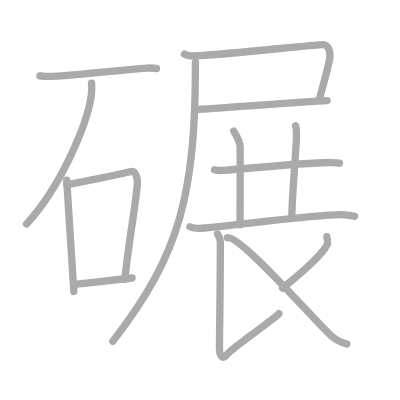
t = 0.00 s
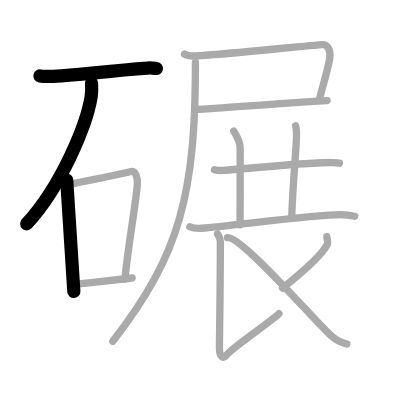
t = 3.00 s
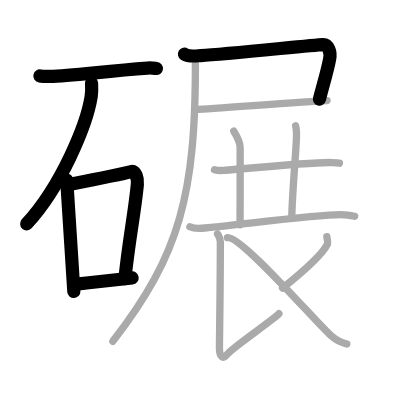
t = 6.00 s
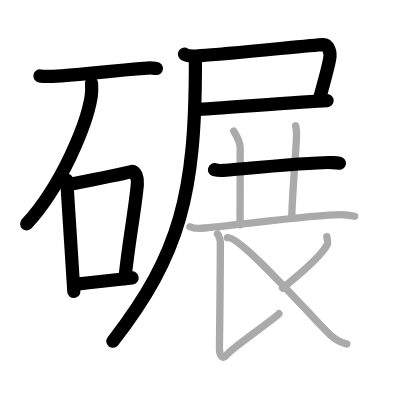
t = 9.00 s
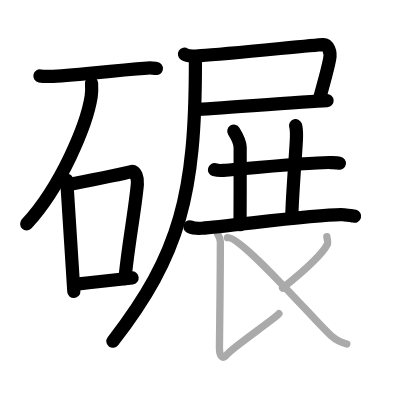
t = 12.00 s
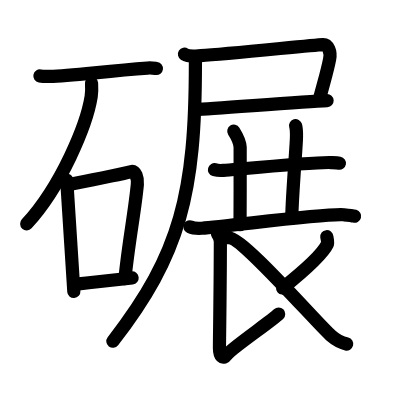
t = 15.00 s

The animated SVG that drew these frames (rendered in a browser with its animation timeline set to each time). Animation: 15 SMIL elements (animate=15); one cycle of 15.00 s.

<?xml version="1.0" standalone="no"?>
<!DOCTYPE svg PUBLIC "-//W3C//DTD SVG 1.1//EN"   "http://www.w3.org/Graphics/SVG/1.1/DTD/svg11.dtd">
<svg width="400px" height="400px"  version="1.1" xmlns="http://www.w3.org/2000/svg">
  <defs>
    <marker id="Triangle" viewBox="0 0 10 10" refX="0" refY="5" markerUnits="strokeWidth" markerWidth="3" style="stroke-opacity:0%;fill:#aaaaaa;" markerHeight="2" orient="auto">
      <path d="M 0 0 L 10 5 L 0 10 z" />
    </marker>
    
    <marker id="Arrow" viewBox="0 0 10 10" refX="5" refY="5" markerUnits="strokeWidth" markerWidth="1.8" style="stroke-opacity:0%;fill:#770000;" markerHeight="2" orient="auto">
      <path d="M 0 4 L 6 4 L 4 1 L 10 5 L 4 9 L 6 6 L 0 6 z" />
        <circle cx="5" cy="5" r="5" />
      </marker>
    
    <marker id="TriangleRed" viewBox="0 0 10 10" refX="0" refY="5" markerUnits="strokeWidth" markerWidth="3" style="stroke-opacity:0%;fill:#CC0000;" markerHeight="2" orient="auto">
      <path d="M 0 0 L 10 5 L 0 10 z" />
    </marker>
    
    <marker id="ArrowRed" viewBox="0 0 10 10" refX="5" refY="5" markerUnits="strokeWidth" markerWidth="1.8" style="stroke-opacity:0%;fill:#CC0000;" markerHeight="2" orient="auto">
      <path d="M 0 4 L 6 4 L 4 1 L 10 5 L 4 9 L 6 6 L 0 6 z" />
        <circle cx="5" cy="5" r="5" />
      </marker>
    
  </defs>
  
  <path style="fill:#ffffff; fill-opacity:100%; fill-rule:evenodd; stroke-width:0;" d="M 0 0 L 400px 0 L 400px 400px L 0 400px L 0 0" />

  <g transform="scale(3.6697247706422 3.6697247706422)">
<path style="fill:none; fill-opacity:0%; fill-rule:evenodd; stroke:#aaaaaa; stroke-opacity:100%; stroke-width: 1.5pt; stroke-linejoin:round; stroke-linecap:round;" d="M10.88 20.68c0.7 0.13 1.99 0.14 2.68 0.13c5.94-0.06 14.91-1.46 26.62-2.27c1.16-0.08 1.87 0.06 2.45 0.13"></path>
<path style="fill:none; fill-opacity:0%; fill-rule:evenodd; stroke:#aaaaaa; stroke-opacity:100%; stroke-width: 1.5pt; stroke-linejoin:round; stroke-linecap:round;" d="M24.95 22.68c0.05 0.9 0.1 2.33-0.1 3.63c-1.21 7.65-8.13 24.42-17.6 34.7"></path>
<path style="fill:none; fill-opacity:0%; fill-rule:evenodd; stroke:#aaaaaa; stroke-opacity:100%; stroke-width: 1.5pt; stroke-linejoin:round; stroke-linecap:round;" d="M18.17 49.07c0.04 0.52 0.06 0.96 0.11 1.61c0.33 5.17 1.25 19.45 1.84 28.75"></path>
<path style="fill:none; fill-opacity:0%; fill-rule:evenodd; stroke:#aaaaaa; stroke-opacity:100%; stroke-width: 1.5pt; stroke-linejoin:round; stroke-linecap:round;" d="M18.23 50.37c7.02-1.37 14.45-2.81 17.55-3.62c1.13-0.3 1.81 1.75 1.65 3.49c-0.67 7.2-2.41 15.9-3.4 25.85"></path>
<path style="fill:none; fill-opacity:0%; fill-rule:evenodd; stroke:#aaaaaa; stroke-opacity:100%; stroke-width: 1.5pt; stroke-linejoin:round; stroke-linecap:round;" d="M20.25 77.5c5.03-0.56 9.14-1.05 15.75-1.75"></path>
<path style="fill:none; fill-opacity:0%; fill-rule:evenodd; stroke:#aaaaaa; stroke-opacity:100%; stroke-width: 1.5pt; stroke-linejoin:round; stroke-linecap:round;" d="M50.27 14.76c1.2 0.78 3.16 0.46 4.48 0.39c7.16-0.41 30.37-2.87 33.24-3c1.42-0.06 2.24 1.93 1.83 3.99c-0.73 3.65-1.37 5.52-2.81 11.01"></path>
<path style="fill:none; fill-opacity:0%; fill-rule:evenodd; stroke:#aaaaaa; stroke-opacity:100%; stroke-width: 1.5pt; stroke-linejoin:round; stroke-linecap:round;" d="M53.47 29.84c4.22-0.18 28.88-2.11 35.66-2.44"></path>
<path style="fill:none; fill-opacity:0%; fill-rule:evenodd; stroke:#aaaaaa; stroke-opacity:100%; stroke-width: 1.5pt; stroke-linejoin:round; stroke-linecap:round;" d="M53.25 17c0 35.66-4.04 52.23-22.5 76"></path>
<path style="fill:none; fill-opacity:0%; fill-rule:evenodd; stroke:#aaaaaa; stroke-opacity:100%; stroke-width: 1.5pt; stroke-linejoin:round; stroke-linecap:round;" d="M58.45 46.25c0.64 0.18 1.81 0.23 2.45 0.18c4.07-0.32 25.41-2.35 29.36-2.13c1.06 0.06 1.71 0.09 2.24 0.18"></path>
<path style="fill:none; fill-opacity:0%; fill-rule:evenodd; stroke:#aaaaaa; stroke-opacity:100%; stroke-width: 1.5pt; stroke-linejoin:round; stroke-linecap:round;" d="M63.71 35.75c0.79 1.25 1.69 3.04 1.73 4.38c0.03 0.89 0 15.58-0.03 21.12"></path>
<path style="fill:none; fill-opacity:0%; fill-rule:evenodd; stroke:#aaaaaa; stroke-opacity:100%; stroke-width: 1.5pt; stroke-linejoin:round; stroke-linecap:round;" d="M80.55 34.25c0.14 0.47 0.26 2.12 0.24 3.08c-0.04 2.84-1.17 15.3-1.29 22.17"></path>
<path style="fill:none; fill-opacity:0%; fill-rule:evenodd; stroke:#aaaaaa; stroke-opacity:100%; stroke-width: 1.5pt; stroke-linejoin:round; stroke-linecap:round;" d="M51.75 61.79c0.84 0.4 2.38 0.45 3.23 0.4c7.02-0.44 33.5-4.12 38.71-3.66c1.4 0.12 2.25 0.19 2.95 0.39"></path>
<path style="fill:none; fill-opacity:0%; fill-rule:evenodd; stroke:#aaaaaa; stroke-opacity:100%; stroke-width: 1.5pt; stroke-linejoin:round; stroke-linecap:round;" d="M59.28 63.75c0.37 0.59 0.77 1.16 0.77 2.18C60.03 78.84 59.8 92.62 59.8 94.8c0 2.18 0.91 3.42 2.07 1.79C63.02 94.95 74.46 87.14 76 85.5"></path>
<path style="fill:none; fill-opacity:0%; fill-rule:evenodd; stroke:#aaaaaa; stroke-opacity:100%; stroke-width: 1.5pt; stroke-linejoin:round; stroke-linecap:round;" d="M89.06 64.5c0.04 0.33 0.37 1.58 0.16 2.02C87.9 69.23 83.75 73.1 77 78.5"></path>
<path style="fill:none; fill-opacity:0%; fill-rule:evenodd; stroke:#aaaaaa; stroke-opacity:100%; stroke-width: 1.5pt; stroke-linejoin:round; stroke-linecap:round;" d="M62 64.75c3.76-0.54 24.27 23.29 28.24 26.76c1.49 1.31 2.77 1.87 4.26 2.24"></path>

<path style="fill:none; fill-opacity:0%; fill-rule:evenodd; stroke:#000000; stroke-opacity:100%; stroke-width: 2.7pt; stroke-linejoin:round; stroke-linecap:round;" d="M10.88 20.68c0.7 0.13 1.99 0.14 2.68 0.13c5.94-0.06 14.91-1.46 26.62-2.27c1.16-0.08 1.87 0.06 2.45 0.13" pathLength="100" stroke-dashoffset="100" stroke-dasharray="100 105"><animate id="dashAnim1" attributeName="stroke-dashoffset" from="100" to="0" dur="1s" calcMode="linear" fill="freeze"/></path>
<path style="fill:none; fill-opacity:0%; fill-rule:evenodd; stroke:#000000; stroke-opacity:100%; stroke-width: 2.7pt; stroke-linejoin:round; stroke-linecap:round;" d="M24.95 22.68c0.05 0.9 0.1 2.33-0.1 3.63c-1.21 7.65-8.13 24.42-17.6 34.7" pathLength="100" stroke-dashoffset="100" stroke-dasharray="100 105"><animate id="dashAnim2" attributeName="stroke-dashoffset" from="100" to="0" dur="1s" calcMode="linear" begin="dashAnim1.end" fill="freeze"/></path>
<path style="fill:none; fill-opacity:0%; fill-rule:evenodd; stroke:#000000; stroke-opacity:100%; stroke-width: 2.7pt; stroke-linejoin:round; stroke-linecap:round;" d="M18.17 49.07c0.04 0.52 0.06 0.96 0.11 1.61c0.33 5.17 1.25 19.45 1.84 28.75" pathLength="100" stroke-dashoffset="100" stroke-dasharray="100 105"><animate id="dashAnim3" attributeName="stroke-dashoffset" from="100" to="0" dur="1s" calcMode="linear" begin="dashAnim2.end" fill="freeze"/></path>
<path style="fill:none; fill-opacity:0%; fill-rule:evenodd; stroke:#000000; stroke-opacity:100%; stroke-width: 2.7pt; stroke-linejoin:round; stroke-linecap:round;" d="M18.23 50.37c7.02-1.37 14.45-2.81 17.55-3.62c1.13-0.3 1.81 1.75 1.65 3.49c-0.67 7.2-2.41 15.9-3.4 25.85" pathLength="100" stroke-dashoffset="100" stroke-dasharray="100 105"><animate id="dashAnim4" attributeName="stroke-dashoffset" from="100" to="0" dur="1s" calcMode="linear" begin="dashAnim3.end" fill="freeze"/></path>
<path style="fill:none; fill-opacity:0%; fill-rule:evenodd; stroke:#000000; stroke-opacity:100%; stroke-width: 2.7pt; stroke-linejoin:round; stroke-linecap:round;" d="M20.25 77.5c5.03-0.56 9.14-1.05 15.75-1.75" pathLength="100" stroke-dashoffset="100" stroke-dasharray="100 105"><animate id="dashAnim5" attributeName="stroke-dashoffset" from="100" to="0" dur="1s" calcMode="linear" begin="dashAnim4.end" fill="freeze"/></path>
<path style="fill:none; fill-opacity:0%; fill-rule:evenodd; stroke:#000000; stroke-opacity:100%; stroke-width: 2.7pt; stroke-linejoin:round; stroke-linecap:round;" d="M50.27 14.76c1.2 0.78 3.16 0.46 4.48 0.39c7.16-0.41 30.37-2.87 33.24-3c1.42-0.06 2.24 1.93 1.83 3.99c-0.73 3.65-1.37 5.52-2.81 11.01" pathLength="100" stroke-dashoffset="100" stroke-dasharray="100 105"><animate id="dashAnim6" attributeName="stroke-dashoffset" from="100" to="0" dur="1s" calcMode="linear" begin="dashAnim5.end" fill="freeze"/></path>
<path style="fill:none; fill-opacity:0%; fill-rule:evenodd; stroke:#000000; stroke-opacity:100%; stroke-width: 2.7pt; stroke-linejoin:round; stroke-linecap:round;" d="M53.47 29.84c4.22-0.18 28.88-2.11 35.66-2.44" pathLength="100" stroke-dashoffset="100" stroke-dasharray="100 105"><animate id="dashAnim7" attributeName="stroke-dashoffset" from="100" to="0" dur="1s" calcMode="linear" begin="dashAnim6.end" fill="freeze"/></path>
<path style="fill:none; fill-opacity:0%; fill-rule:evenodd; stroke:#000000; stroke-opacity:100%; stroke-width: 2.7pt; stroke-linejoin:round; stroke-linecap:round;" d="M53.25 17c0 35.66-4.04 52.23-22.5 76" pathLength="100" stroke-dashoffset="100" stroke-dasharray="100 105"><animate id="dashAnim8" attributeName="stroke-dashoffset" from="100" to="0" dur="1s" calcMode="linear" begin="dashAnim7.end" fill="freeze"/></path>
<path style="fill:none; fill-opacity:0%; fill-rule:evenodd; stroke:#000000; stroke-opacity:100%; stroke-width: 2.7pt; stroke-linejoin:round; stroke-linecap:round;" d="M58.45 46.25c0.64 0.18 1.81 0.23 2.45 0.18c4.07-0.32 25.41-2.35 29.36-2.13c1.06 0.06 1.71 0.09 2.24 0.18" pathLength="100" stroke-dashoffset="100" stroke-dasharray="100 105"><animate id="dashAnim9" attributeName="stroke-dashoffset" from="100" to="0" dur="1s" calcMode="linear" begin="dashAnim8.end" fill="freeze"/></path>
<path style="fill:none; fill-opacity:0%; fill-rule:evenodd; stroke:#000000; stroke-opacity:100%; stroke-width: 2.7pt; stroke-linejoin:round; stroke-linecap:round;" d="M63.71 35.75c0.79 1.25 1.69 3.04 1.73 4.38c0.03 0.89 0 15.58-0.03 21.12" pathLength="100" stroke-dashoffset="100" stroke-dasharray="100 105"><animate id="dashAnim10" attributeName="stroke-dashoffset" from="100" to="0" dur="1s" calcMode="linear" begin="dashAnim9.end" fill="freeze"/></path>
<path style="fill:none; fill-opacity:0%; fill-rule:evenodd; stroke:#000000; stroke-opacity:100%; stroke-width: 2.7pt; stroke-linejoin:round; stroke-linecap:round;" d="M80.55 34.25c0.14 0.47 0.26 2.12 0.24 3.08c-0.04 2.84-1.17 15.3-1.29 22.17" pathLength="100" stroke-dashoffset="100" stroke-dasharray="100 105"><animate id="dashAnim11" attributeName="stroke-dashoffset" from="100" to="0" dur="1s" calcMode="linear" begin="dashAnim10.end" fill="freeze"/></path>
<path style="fill:none; fill-opacity:0%; fill-rule:evenodd; stroke:#000000; stroke-opacity:100%; stroke-width: 2.7pt; stroke-linejoin:round; stroke-linecap:round;" d="M51.75 61.79c0.84 0.4 2.38 0.45 3.23 0.4c7.02-0.44 33.5-4.12 38.71-3.66c1.4 0.12 2.25 0.19 2.95 0.39" pathLength="100" stroke-dashoffset="100" stroke-dasharray="100 105"><animate id="dashAnim12" attributeName="stroke-dashoffset" from="100" to="0" dur="1s" calcMode="linear" begin="dashAnim11.end" fill="freeze"/></path>
<path style="fill:none; fill-opacity:0%; fill-rule:evenodd; stroke:#000000; stroke-opacity:100%; stroke-width: 2.7pt; stroke-linejoin:round; stroke-linecap:round;" d="M59.28 63.75c0.37 0.59 0.77 1.16 0.77 2.18C60.03 78.84 59.8 92.62 59.8 94.8c0 2.18 0.91 3.42 2.07 1.79C63.02 94.95 74.46 87.14 76 85.5" pathLength="100" stroke-dashoffset="100" stroke-dasharray="100 105"><animate id="dashAnim13" attributeName="stroke-dashoffset" from="100" to="0" dur="1s" calcMode="linear" begin="dashAnim12.end" fill="freeze"/></path>
<path style="fill:none; fill-opacity:0%; fill-rule:evenodd; stroke:#000000; stroke-opacity:100%; stroke-width: 2.7pt; stroke-linejoin:round; stroke-linecap:round;" d="M89.06 64.5c0.04 0.33 0.37 1.58 0.16 2.02C87.9 69.23 83.75 73.1 77 78.5" pathLength="100" stroke-dashoffset="100" stroke-dasharray="100 105"><animate id="dashAnim14" attributeName="stroke-dashoffset" from="100" to="0" dur="1s" calcMode="linear" begin="dashAnim13.end" fill="freeze"/></path>
<path style="fill:none; fill-opacity:0%; fill-rule:evenodd; stroke:#000000; stroke-opacity:100%; stroke-width: 2.7pt; stroke-linejoin:round; stroke-linecap:round;" d="M62 64.75c3.76-0.54 24.27 23.29 28.24 26.76c1.49 1.31 2.77 1.87 4.26 2.24" pathLength="100" stroke-dashoffset="100" stroke-dasharray="100 105"><animate id="dashAnim15" attributeName="stroke-dashoffset" from="100" to="0" dur="1s" calcMode="linear" begin="dashAnim14.end" fill="freeze"/></path>

</g>

</svg>  
          
